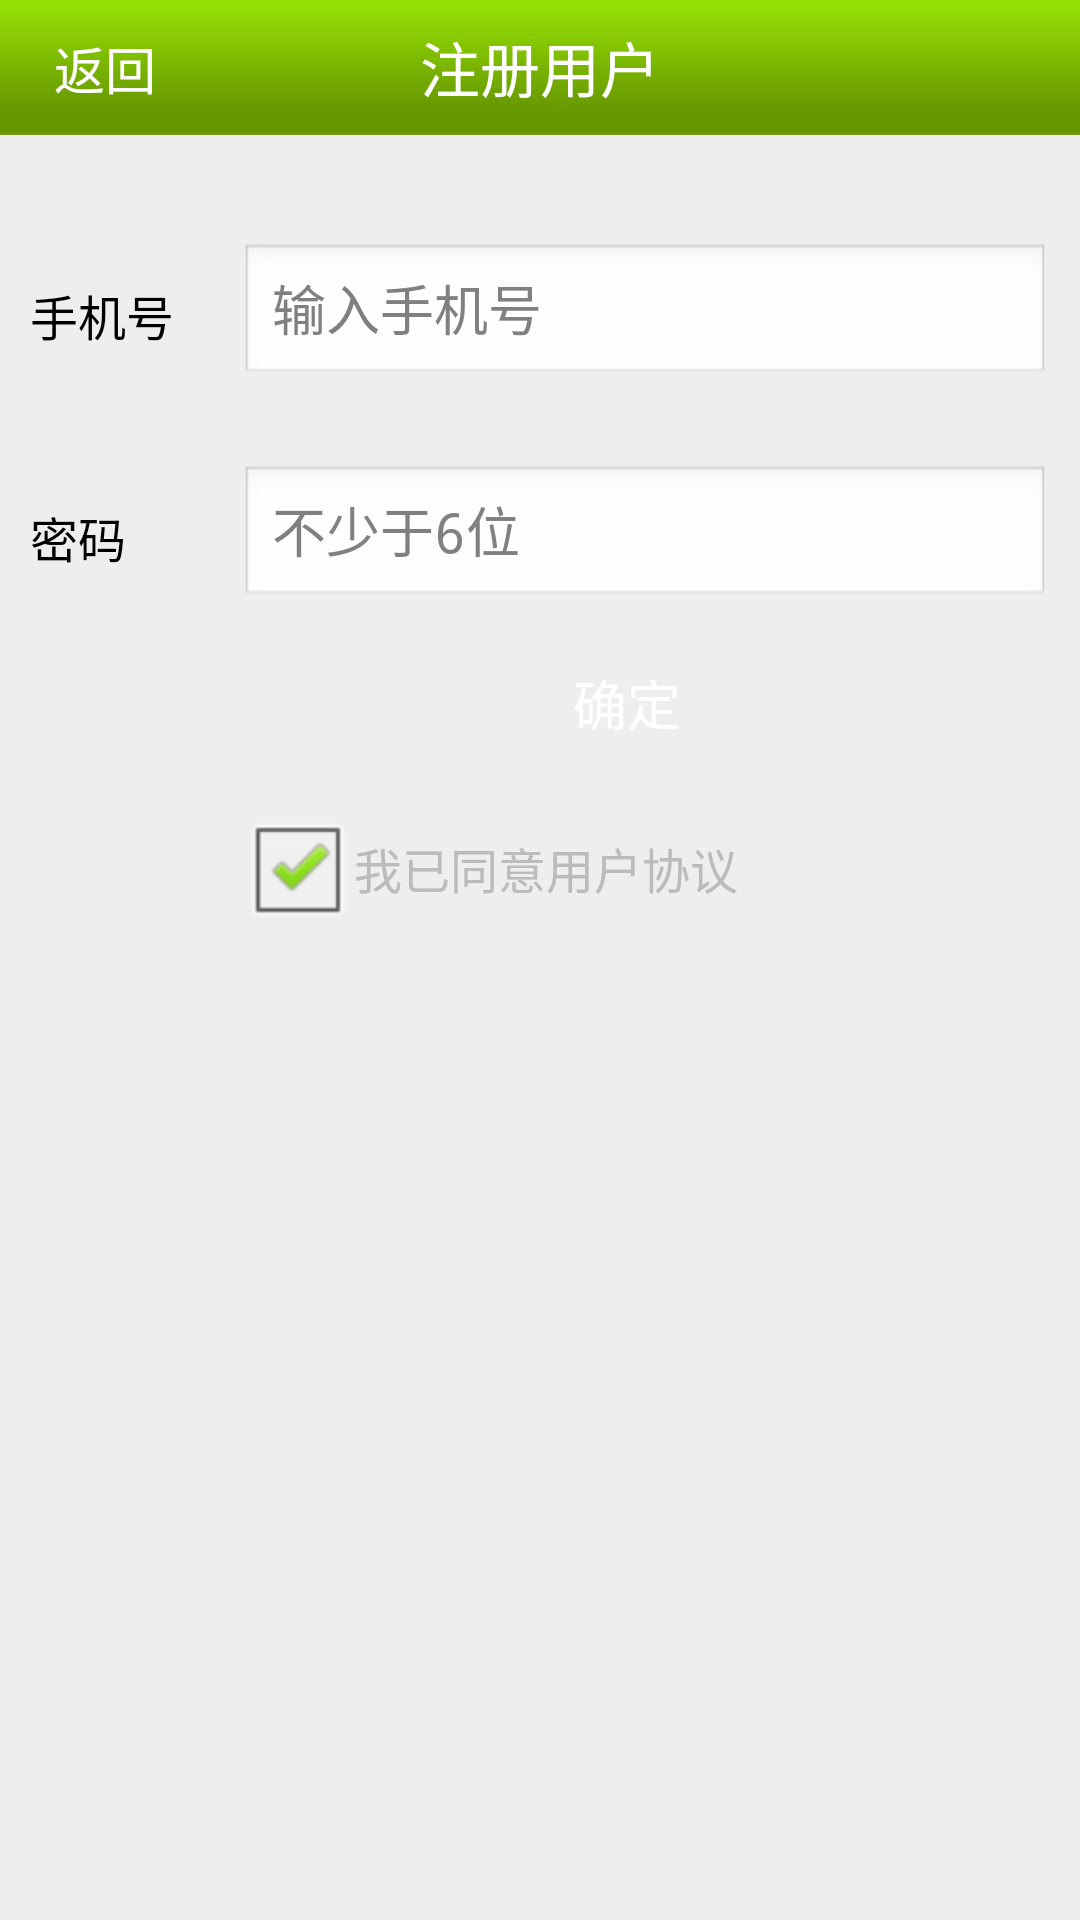

Layout XML and referenced resources for this Android screen:
<!-- AndroidManifest.xml: activity theme Anim_style2 -->
<!-- res/layout/app_register.xml -->
<?xml version="1.0" encoding="utf-8"?>
<RelativeLayout xmlns:android="http://schemas.android.com/apk/res/android"
    android:layout_width="fill_parent"
    android:layout_height="fill_parent"
    android:background="#eee"
    android:orientation="vertical" >
    
    <RelativeLayout 
        	android:id="@+id/header_layout"
  			android:layout_width="fill_parent"
  			android:layout_height="45dp"
  			android:background="@drawable/main_bar_icon"
  			android:gravity="center_vertical"  > 
  			
  			<Button
	            android:id="@+id/btn_back"
	            android:layout_width="70dp"
	            android:layout_height="wrap_content"
	            android:layout_centerVertical="true"
	            android:text="@string/return_btn_label"
	            android:textSize="17sp"
	            android:textColor="#fff"
	            android:onClick="page_back"
	            android:background="@drawable/title_btn_back" />    
      		
      		<TextView
        		android:layout_width="wrap_content" 
        		android:layout_height="wrap_content" 
        		android:text="@string/register_title_label"
        		android:layout_centerInParent="true"
        		android:textSize="20sp"		
				android:textColor="#ffffff" /> 
							
		</RelativeLayout>
		
    	<ScrollView
    	    android:id="@+id/content_layout"
    	    android:layout_below="@+id/header_layout"
    		android:layout_width="fill_parent"
    		android:layout_height="fill_parent"
    		android:scrollbarStyle="outsideOverlay">
			
        	<LinearLayout
            	android:layout_width="fill_parent"
            	android:layout_height="wrap_content"
            	android:orientation="vertical"
            	android:padding="10dp" >
		
    	<RelativeLayout
   			android:layout_width="fill_parent"
   			android:layout_height="100dp"
   			android:gravity="center_vertical">
			
    	    <TextView
                android:id="@+id/phonenum_label"
                android:layout_width="70dp"
                android:layout_height="wrap_content"
                android:layout_alignParentLeft="true" 
        		android:layout_centerVertical="true"
                android:text="@string/phonenum_label"
                android:textSize="16sp"
                android:textColor="#000" />
    	    
		    <EditText
		        android:id="@+id/phonenum"
		        android:inputType="phone"
		        android:maxLength="11"  
		        android:layout_width="fill_parent"
		        android:layout_height="wrap_content"
		        android:layout_toRightOf="@+id/phonenum_label"
		        android:layout_centerVertical="true"
		        android:hint="@string/phonenum_hint_label" >
		
		        
		    </EditText>
    
    </RelativeLayout>
    
   	<RelativeLayout
   	    android:id="@+id/password_section"
        android:layout_width="fill_parent"
        android:layout_height="fill_parent"            
        android:focusable="true"  
       	android:focusableInTouchMode="true">
		
   	    <TextView
            android:id="@+id/password_reg_label"
            android:layout_width="70dp"
            android:layout_height="wrap_content"
            android:layout_alignParentLeft="true" 
       		android:layout_centerVertical="true"
            android:text="@string/password_reg_label"
            android:textSize="16sp"
            android:textColor="#000" />
   	    
	    <EditText
	        android:id="@+id/password"
	        android:inputType="textPassword"
	        android:layout_width="fill_parent"
	        android:layout_height="wrap_content"
	        android:layout_toRightOf="@+id/password_reg_label"
	        android:layout_centerVertical="true"
	        android:hint="@string/password_reg_hint_label" >
	
	        
	    </EditText>
    
    </RelativeLayout>
    
   	<Button 
	    android:layout_width="fill_parent" 
		android:layout_height="wrap_content"
		android:layout_marginTop="14dp"
		android:layout_marginBottom="14dp"
	    android:layout_marginLeft="70dp"
		android:layout_marginRight="12dp"
		android:padding="4dp" 
		android:text="@string/reg_commit_btn_label"
		android:textSize="18sp"		
		android:textColor="#fff"
		android:gravity="center"
		android:background="@drawable/btn_style_six"
		android:onClick="onRegisterActionClicked" />
   	
   	 <CheckBox 
	    android:id="@+id/userprotocol_check" 
	    android:layout_width="wrap_content" 
	    android:layout_height="wrap_content" 
	    android:textColor="#BBB"
	    android:checked="true"
	    android:layout_marginLeft="70dp"
	    android:text="@string/userprotocol_check_label" />   	
        	
        	</LinearLayout>
    </ScrollView>

</RelativeLayout>
<!-- resources referenced by this layout -->
<resources>
  <!-- drawable btn_style_six (drawable) -->
  <?xml version="1.0" encoding="UTF-8"?>
  <selector
    xmlns:android="http://schemas.android.com/apk/res/android">
      <item android:state_enabled="false" android:drawable="@drawable/btn_style_six_disabled" />
      <item android:state_focused="true" android:state_pressed="true" android:drawable="@drawable/btn_style_six_pressed" />
      <item android:state_focused="false" android:state_pressed="true" android:drawable="@drawable/btn_style_six_pressed" />
      <item android:state_focused="true" android:drawable="@drawable/btn_style_six_pressed" />
      <item android:state_focused="false" android:drawable="@drawable/btn_style_six_normal" />
  </selector>
  <string name="password_reg_hint_label">不少于6位</string>
  <string name="password_reg_label">密码</string>
  <string name="phonenum_hint_label">输入手机号</string>
  <string name="phonenum_label">手机号</string>
  <string name="reg_commit_btn_label">确定</string>
  <string name="register_title_label">注册用户</string>
  <string name="return_btn_label">返回</string>
  <string name="userprotocol_check_label">我已同意用户协议</string>
  <style name="Anim_style2" parent="android:Theme.NoTitleBar">         
          <item name="android:windowAnimationStyle">@style/AnimFade</item>       
  	</style>
  <style name="AnimFade" parent="@android:style/Animation.Activity">  
      	<item name="android:activityOpenEnterAnimation">@anim/fade_in</item>  
      	<item name="android:activityOpenExitAnimation">@anim/hold</item>        
      	<item name="android:activityCloseEnterAnimation">@anim/fade_in</item>  
      	<item name="android:activityCloseExitAnimation">@anim/fade_out</item> 
  	</style>
</resources>
